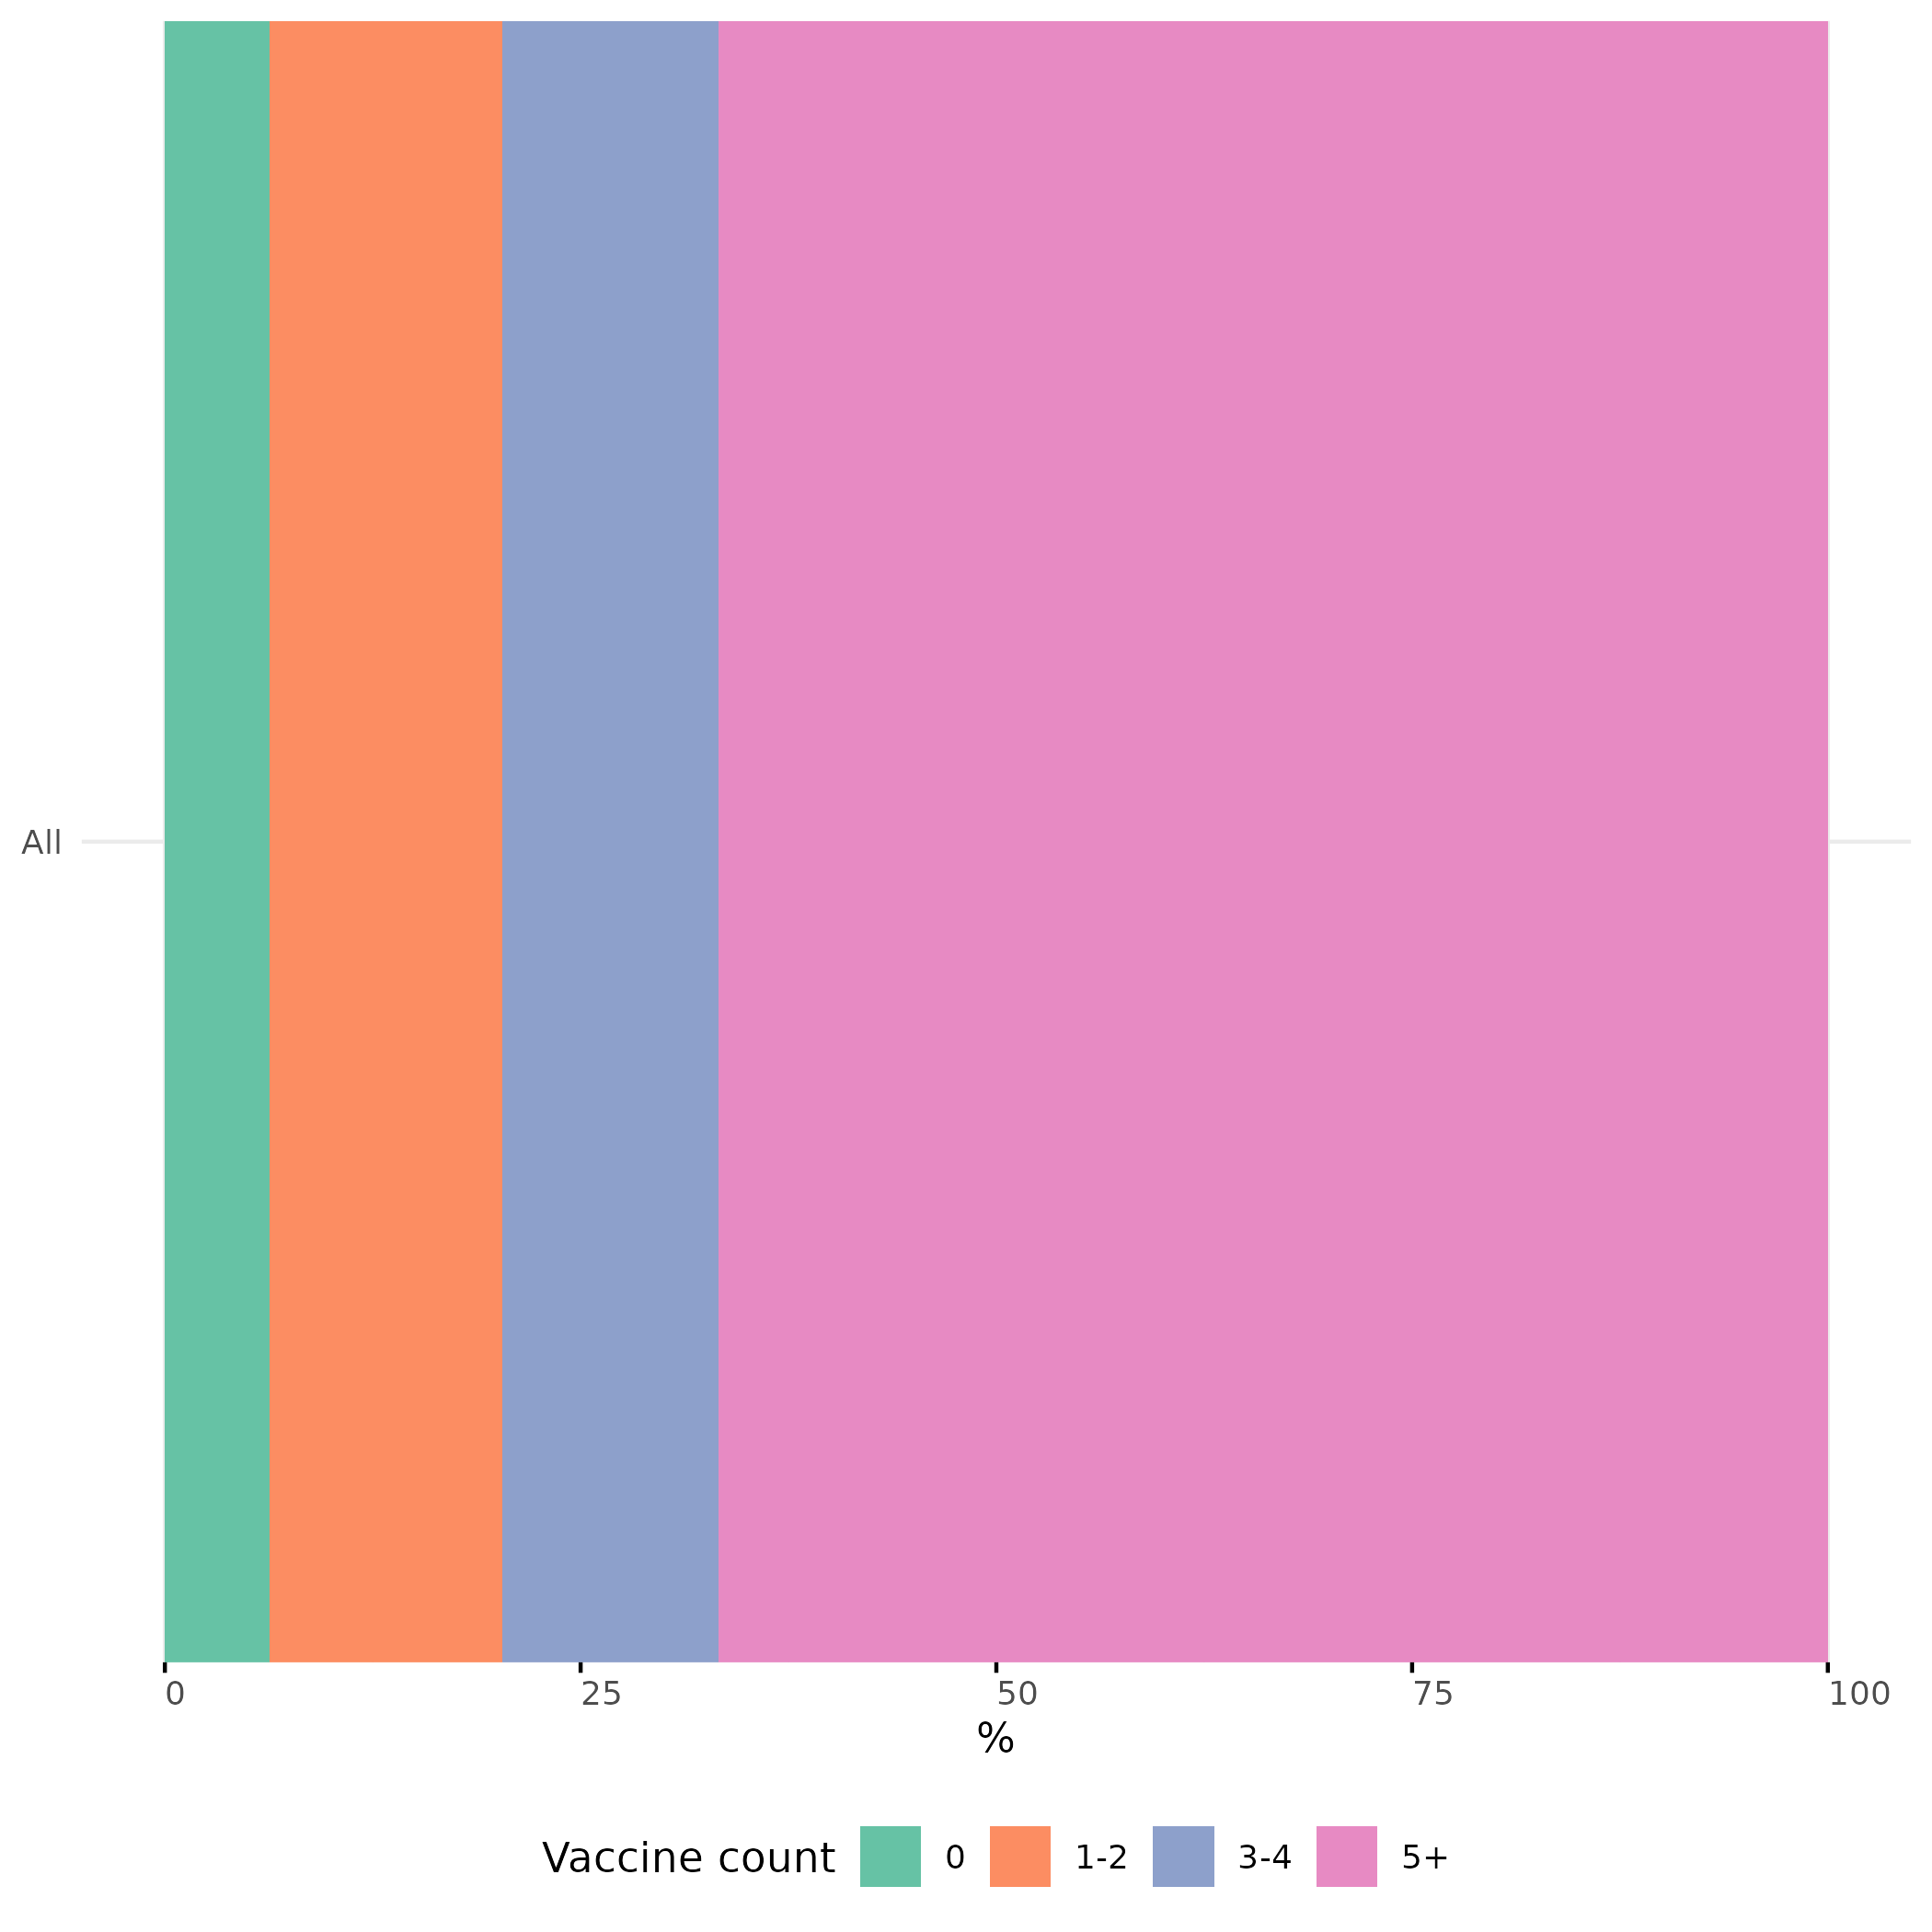

The table this chart was drawn from, first rows:
subgroup, vax_count_group, n, row_total, prop
All, 0, 310, 4930, 6.288
All, 1-2, 690, 4930, 14
All, 3-4, 640, 4930, 12.98
All, 5+, 3290, 4930, 66.73
